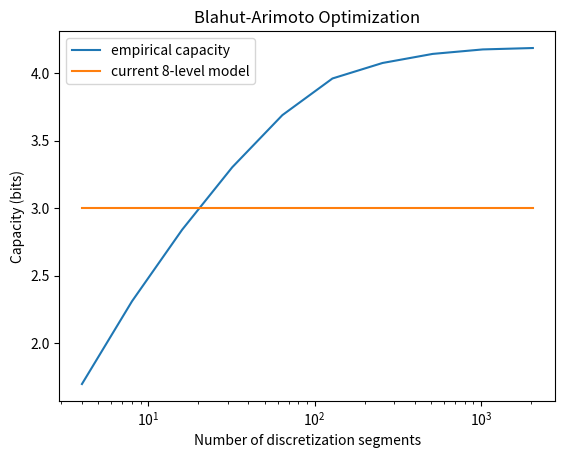

This figure's Python source:
from __future__ import division
from __future__ import print_function

import numpy as np
from scipy.stats import norm
from matplotlib import pyplot as plt
from matplotlib.animation import FuncAnimation
import math

from tqdm import tqdm

# Reference: Cover & Thomas "Elements of Information Theory" pp. 333-336
# Reference: Justin Dauwels "Numerical Computation of the Capacity of Continuous Memoryless Channels"
#            http://www.dauwels.com/files/memoryless.pdf
# Erik Leitinger Capacity and Capacity-Achieving Input Distribution of the Energy Detector https://www.spsc.tugraz.at/sites/default/files/master_thesis_ED.pdf
# Chan, Hranilovic, Kschischang: Capacity-Achieving Probability Measure for Conditionally Gaussian Channels With Bounded Inputs https://ieeexplore.ieee.org/stamp/stamp.jsp?tp=&arnumber=1435651
# Joel Smith (1972) The Information Capacity of Amplitude and Variance-Constrained Scalar Gaussian Channels / https://ac.els-cdn.com/S0019995871903469/1-s2.0-S0019995871903469-main.pdf?_tid=aefc5895-6825-4e58-929e-41d8e1a82bb1&acdnat=1552018847_d07922b271c821875314e04643825997

# discretization = .02

R_min = 0
R_max = 40
eps = 1e-7
check_every = 1
# get_capacity is very slow so we do lots of
# optimization and not much checking where we are.

# this is a lot faster than scipy
# ... and apparently inlining is faster than this.
def normal_cdf(x, mean, std):
  return 0.5 * (1 + math.erf((x - mean) / (std * 1.4142135623730951)))

def get_std(mean):
  return 0.0037 * mean ** 2 + 0.0247 * mean + 0.0437

# channel has x (the conditioning variable) in rows and y in columns. 
def get_channel(discretization, increments):
  channel = np.zeros((increments, increments))
  for ix, i in enumerate(tqdm(np.arange(R_min, R_max, discretization))):
    mean = i + discretization/2
    std = get_std(mean)
    for jx, j in enumerate(np.arange(R_min, R_max, discretization)):
      xl = j
      xu = j + discretization
      # apologies for the inlining for speedup
      # density = norm.cdf(xu, loc=mean, scale=std) - norm.cdf(xl, loc=mean, scale=std)
      density = 0.5 * ((1 + math.erf((xu - mean) / (std * 1.4142135623730951))) - (1 + math.erf((xl - mean) / (std * 1.4142135623730951))))
      channel[ix][jx] = density
    # channel[ix] = channel[ix] / np.sum(channel[ix]) # since the distributions are truncated
    # print ((1 - np.sum(channel[ix])) / increments)
    if (1 - np.sum(channel[ix])) > 1e-6:
      channel[ix] += (1 - np.sum(channel[ix])) / increments
  return channel

# TODO vectorize more
def update_q(q, r, channel):
  q_new = np.zeros_like(q)
  for y in range(q_new.shape[0]):
    q_new[y] = (r * channel[:, y])
    q_new[y] /= np.sum(q_new[y])
  return q_new

def update_r(q, r, channel):
  r_new = np.prod(np.power(q.T, channel), axis=1)
  r_new /= np.sum(r_new)
  return r_new

def get_capacity(q, r, channel):
  # caps = np.zeros_like(channel)
  capacity = 0
  for x in range(q.shape[1]):
    for y in range(q.shape[0]):
      if r[x] != 0 and channel[x][y] != 0:
        # caps[x][y] = r[x] * channel[x][y] * np.nan_to_num((np.log2(q.T)[x][y] - np.log2(r)[x]))
        capacity += r[x] * channel[x][y] * (np.log2(q[y][x]) - np.log2(r[x]))
  # print (caps)
  # print (r * channel * np.nan_to_num((np.log2(q.T) - np.log2(r))))
  return capacity
  # return np.sum(r * channel * np.nan_to_num((np.log2(q.T) - np.log2(r))))

def plot(channel, vals=[2.25,3,4.25,6,8.5,13,25]):
  plt.figure()
  x_axis = np.arange(channel.shape[0])*discretization + R_min
  for r_mean in vals:
    bucket = int((r_mean - R_min) / discretization)
    plt.plot(x_axis, channel[bucket])
  plt.show()

def BA_discrete(discretization):
  increments = int((R_max - R_min)/discretization)
  channel = get_channel(discretization, increments)
  # plot(channel)

  capacity = 0
  # q has y (the conditioning variable) as rows and x as columns.
  q = np.ones((increments, increments))
  q = q/q.shape[0]
  r = np.ones((increments))
  r = r/r.size
  i = 0
  while True:
    i += 1
    # print ("q",q)
    # print ("r",r)
    q = update_q(q, r, channel)
    r = update_r(q, r, channel)
    if i % check_every == 0:
      new_capacity = get_capacity(q, r, channel)
      print (new_capacity)
      yield np.arange(R_min, R_max, discretization), r
      # if new_capacity - capacity < eps * check_every:
      #   return np.arange(R_min, R_max, discretization), r
      capacity = new_capacity

# fig, ax = plt.subplots()
# iterator = BA_discrete(0.2)
# x1, y1 = next(iterator)
# line, = ax.plot(x1, y1)


def get_next(i):
  x, y = next(iterator)
  line.set_ydata(y)
  global check_every
  if check_every < 10:
    check_every += 1
  else:
    check_every = round(check_every*1.1)
  print (check_every)
  return line

def main():
  # print (BA_discrete(0.002))
  # res = [BA_discrete(10*2**(-i)) for i in range(10)]
  # x, y = BA_discrete(0.8)
  # plt.plot(x, y)

  anim = FuncAnimation(fig, get_next, frames=np.arange(0, 105), interval=100)
  fig.suptitle('Blahut-Arimoto Optimization')
  plt.xlabel('Resistance (kOhm)')
  plt.ylabel('Probability')
  anim.save('dist_0.2.gif', dpi=80, writer='imagemagick')

  # res = [1.694730274542409, 2.3095430902786878, 2.8401561849782375, 3.3037163404128953, 3.690441508981898, 3.962557410364222, 4.0776002325659775, 4.1449106180324415, 4.178185139995351, 4.188598885819961]
  # print (res)
  # plt.plot([40/(10*2**(-i)) for i in range(10)], res)
  plt.xscale("log")

  plt.savefig("dist_1.png")

def main2():
  res = [1.694730274542409, 2.3095430902786878, 2.8401561849782375, 3.3037163404128953, 3.690441508981898, 3.962557410364222, 4.0776002325659775, 4.1449106180324415, 4.178185139995351, 4.188598885819961]
  # plt.plot(x, y)
  plt.plot([40/(10*2**(-i)) for i in range(10)], res, label="empirical capacity")
  plt.plot([40/(10*2**(-i)) for i in range(10)], [3 for _ in range(10)], label="current 8-level model")
  plt.title('Blahut-Arimoto Optimization')
  plt.xlabel('Number of discretization segments')
  plt.ylabel('Capacity (bits)')
  plt.xscale("log")
  plt.legend()
  plt.savefig("discr.png")

if __name__ == "__main__":
  main2()
